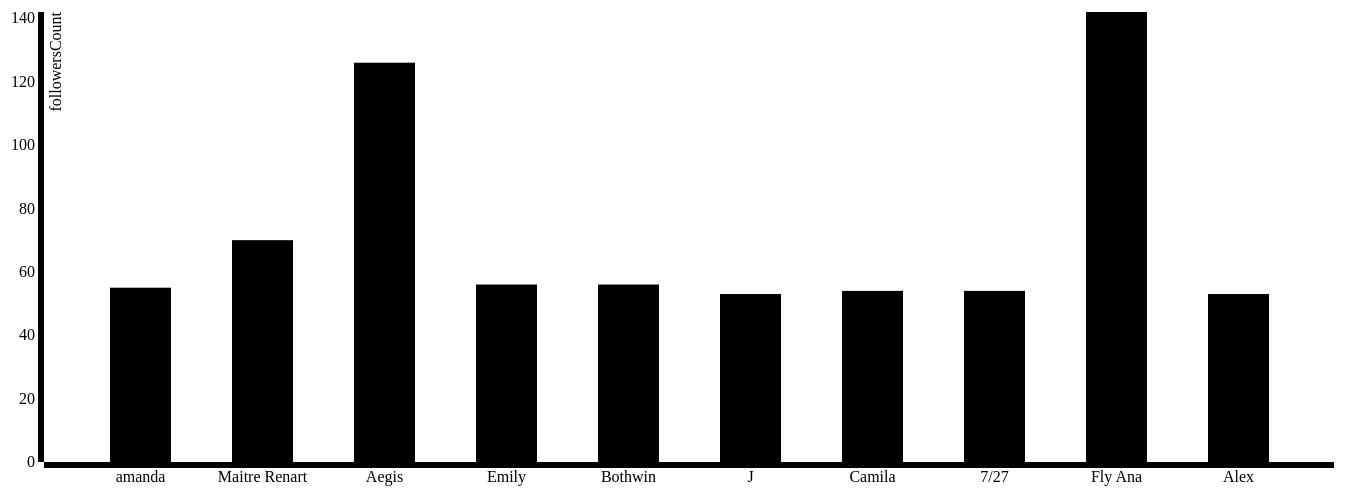
D3 v3 page, settled after 480 driven frames (8 s of simulated time); the page loaded 1 data file(s).



var margin = {top: 20, right: 20, bottom: 30, left: 90},
    width = 1400 - margin.left - margin.right,
    height = 500 - margin.top - margin.bottom;

var x = d3.scale.ordinal()
    .rangeRoundBands([0, width], .5);

var y = d3.scale.linear()
    .range([height, 0]);

var xAxis = d3.svg.axis()
    .scale(x)
    .orient("bottom");

var yAxis = d3.svg.axis()
    .scale(y)
    .orient("left")
    .ticks(10, "");

var svg = d3.select("body").append("svg")
    .attr("width", width + margin.left + margin.right)
    .attr("height", height + margin.top + margin.bottom)
  .append("g")
    .attr("transform", "translate(" + margin.left + "," + margin.top + ")");

d3.csv("result2.csv", type, function(error, data) {
  if (error) throw error;

  x.domain(data.map(function(d) { return d.name; }));
  y.domain([0, d3.max(data, function(d) { return d.followersCount; })]);

  svg.append("g")
      .attr("class", "x axis")
      .attr("transform", "translate(0," + height + ")")
      .call(xAxis);

  svg.append("g")
      .attr("class", "y axis")
      .call(yAxis)
    .append("text")
      .attr("transform", "rotate(-90)")
      .attr("y", 6)
      .attr("dy", ".71em")
      .style("text-anchor", "end")
      .text("followersCount");

  svg.selectAll(".bar")
      .data(data)
    .enter().append("rect")
      .attr("class", "bar")
      .attr("x", function(d) { return x(d.name); })
      .attr("width", x.rangeBand())
      .attr("y", function(d) { return y(d.followersCount); })
      .attr("height", function(d) { return height - y(d.followersCount); });
});

function type(d) {
  d.followersCount = +d.followersCount;
  return d;
}



### data: result2.csv
name, followersCount
amanda, 55
Maitre Renart, 70
Aegis, 126
Emily, 56
Bothwin, 56
J, 53
Camila, 54
7/27, 54
Fly Ana, 142
Alex, 53